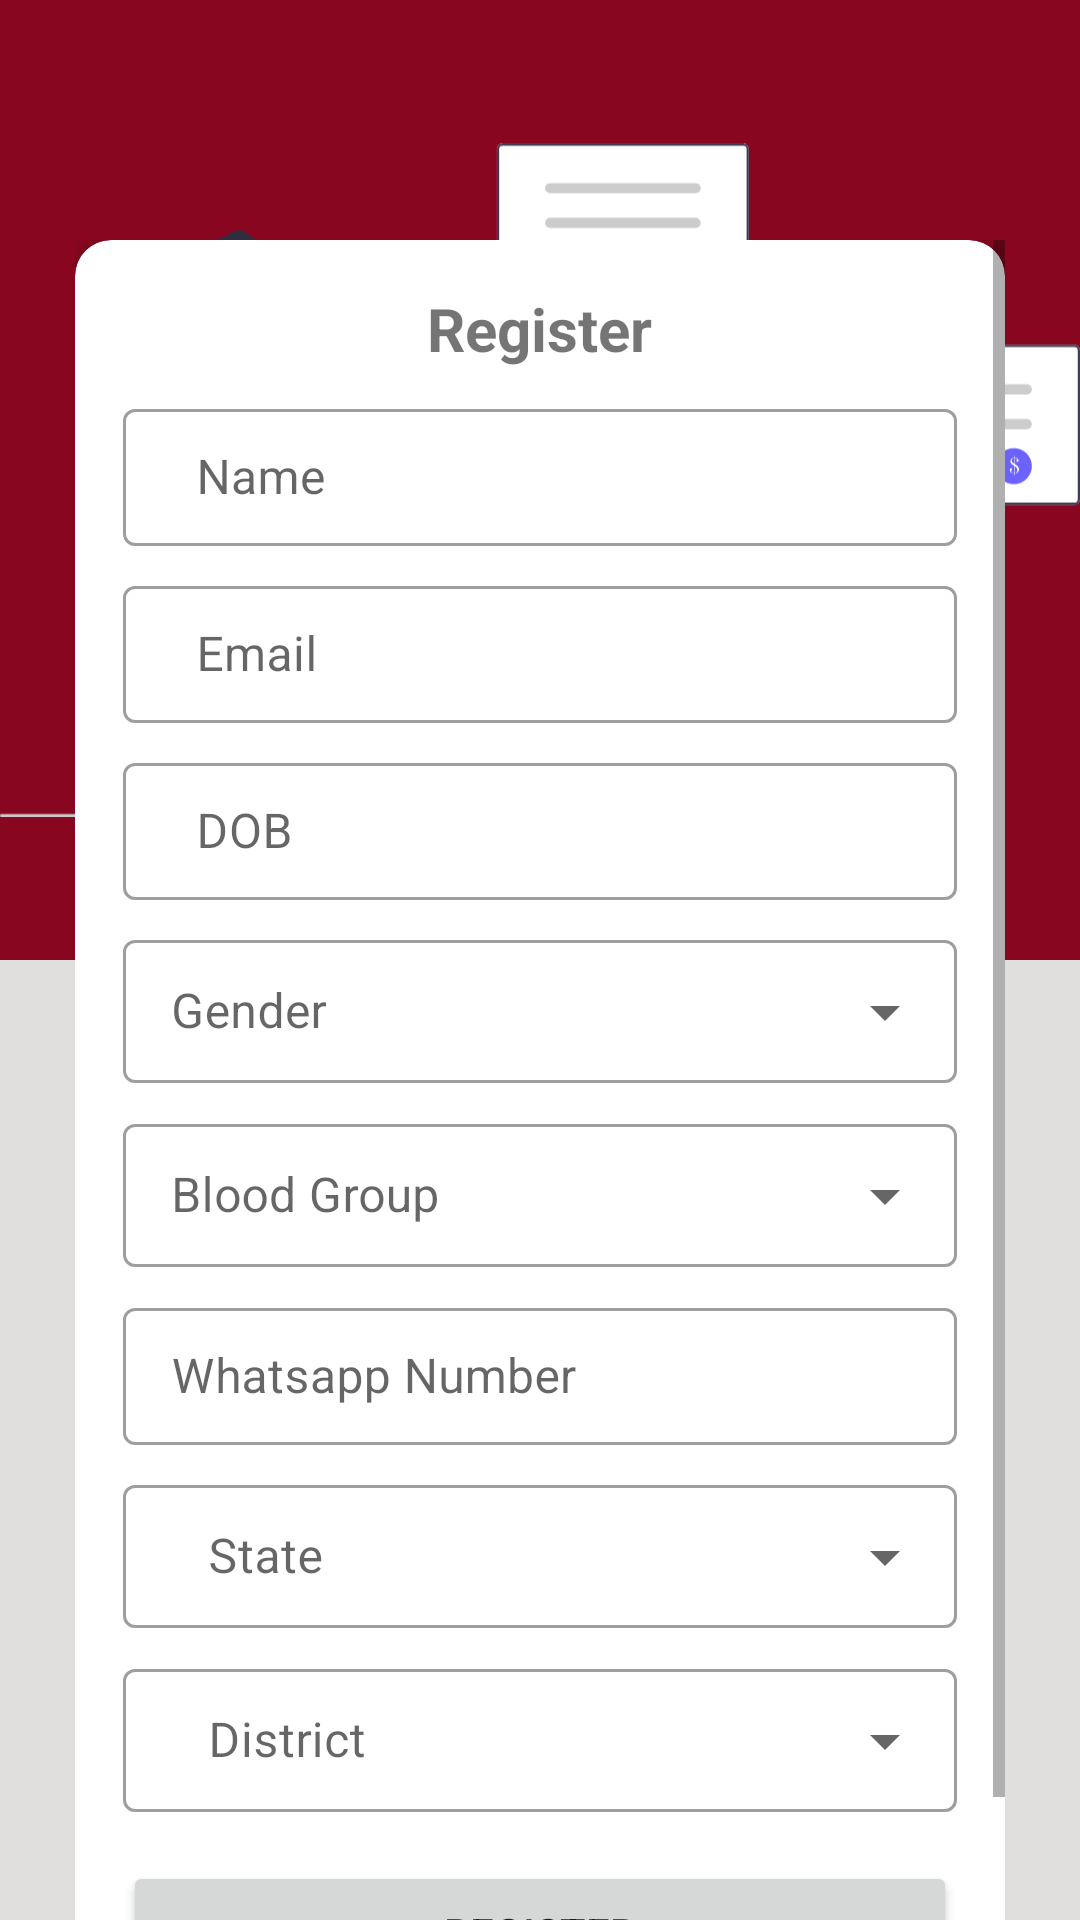

Layout XML and referenced resources for this Android screen:
<!-- AndroidManifest.xml: application theme Theme.BloodBuddy -->
<!-- res/layout/activity_register.xml -->
<?xml version="1.0" encoding="utf-8"?>
<androidx.constraintlayout.widget.ConstraintLayout xmlns:android="http://schemas.android.com/apk/res/android"
    xmlns:app="http://schemas.android.com/apk/res-auto"
    xmlns:tools="http://schemas.android.com/tools"
    android:layout_width="match_parent"
    android:background="#E1DEDE"
    android:layout_height="match_parent"
    tools:context=".authentication.RegisterActivity">


        <ImageView
            android:id="@+id/imageView3"
            android:layout_width="match_parent"
            android:layout_height="320dp"
            android:background="@color/app_color"
            android:src="@drawable/ic_register"
            app:layout_constraintBottom_toBottomOf="parent"
            app:layout_constraintEnd_toEndOf="parent"
            app:layout_constraintHorizontal_bias="0.0"
            app:layout_constraintStart_toStartOf="parent"
            app:layout_constraintTop_toTopOf="parent"
            app:layout_constraintVertical_bias="0.0" />

    <ScrollView
        android:layout_width="match_parent"
        android:layout_height="match_parent"
        android:layout_marginTop="80dp"
        android:layout_marginHorizontal="25dp"
        >



        <com.google.android.material.card.MaterialCardView
            android:layout_width="match_parent"
            android:id="@+id/numberLayout"
            app:cardBackgroundColor="@color/white"
            android:layout_height="wrap_content"
            app:cardCornerRadius="12dp"
            app:cardElevation="7dp"
            app:layout_constraintTop_toBottomOf="@+id/imageView3">

            <LinearLayout
                android:layout_margin="16dp"
                android:layout_width="match_parent"
                android:layout_height="wrap_content"
                android:orientation="vertical">



                <TextView
                    android:layout_width="wrap_content"
                    android:layout_height="wrap_content"
                    android:layout_gravity="center"
                    android:textSize="20sp"
                    android:textStyle="bold"
                    android:text="Register"
                    />

                <com.google.android.material.textfield.TextInputLayout
                    style="@style/Widget.MaterialComponents.TextInputLayout.OutlinedBox.Dense"
                    android:layout_width="match_parent"
                    android:layout_height="wrap_content"
                    android:layout_marginTop="8dp"

                    >

                    <com.google.android.material.textfield.TextInputEditText
                        android:layout_width="match_parent"
                        android:layout_height="wrap_content"
                        android:hint="   Name"
                        android:id="@+id/user_name"
                        android:inputType="textPersonName"
                        android:padding="12dp"

                        />

                </com.google.android.material.textfield.TextInputLayout>

                <com.google.android.material.textfield.TextInputLayout
                    style="@style/Widget.MaterialComponents.TextInputLayout.OutlinedBox.Dense"
                    android:layout_width="match_parent"
                    android:layout_height="wrap_content"
                    android:layout_marginTop="8dp"

                    >

                    <com.google.android.material.textfield.TextInputEditText
                        android:layout_width="match_parent"
                        android:layout_height="wrap_content"
                        android:hint="   Email"
                        android:id="@+id/user_email"

                        android:padding="12dp"

                        />

                </com.google.android.material.textfield.TextInputLayout>








                <com.google.android.material.textfield.TextInputLayout
                    style="@style/Widget.MaterialComponents.TextInputLayout.OutlinedBox.Dense"
                    android:layout_width="match_parent"
                    android:layout_height="wrap_content"
                    android:layout_marginTop="8dp"
                    android:hint="   DOB"


                    >

                    <com.google.android.material.textfield.TextInputEditText
                        android:layout_width="match_parent"
                        android:layout_height="wrap_content"

                        android:id="@+id/user_dob"
                        android:cursorVisible="false"
                        android:focusable="false"
                        android:onClick="showDatePickerDialog"

                        android:inputType="date"
                        android:padding="12dp"

                        />






                </com.google.android.material.textfield.TextInputLayout>

                <com.google.android.material.textfield.TextInputLayout
                    style="@style/Widget.MaterialComponents.TextInputLayout.OutlinedBox.Dense.ExposedDropdownMenu"
                    android:layout_width="match_parent"
                    android:layout_height="wrap_content"
                    android:layout_marginTop="8dp"
                    android:hint="Gender"
                    >


                    <AutoCompleteTextView

                        android:layout_width="match_parent"
                        android:layout_height="wrap_content"
                        android:id="@+id/user_gender"
                        android:inputType="none"
                        />





                </com.google.android.material.textfield.TextInputLayout>





                <com.google.android.material.textfield.TextInputLayout
                    style="@style/Widget.MaterialComponents.TextInputLayout.OutlinedBox.Dense.ExposedDropdownMenu"
                    android:layout_width="match_parent"
                    android:layout_height="wrap_content"
                    android:layout_marginTop="8dp"
                    android:hint="Blood Group"
                   >


                    <AutoCompleteTextView

                        android:layout_width="match_parent"
                        android:layout_height="wrap_content"
                        android:id="@+id/user_blood_grp"
                        android:inputType="none"
                        />





                </com.google.android.material.textfield.TextInputLayout>

                <com.google.android.material.textfield.TextInputLayout
                    style="@style/Widget.MaterialComponents.TextInputLayout.OutlinedBox.Dense"
                    android:layout_width="match_parent"
                    android:layout_height="wrap_content"
                    android:layout_marginTop="8dp"

                    >

S                    <com.google.android.material.textfield.TextInputEditText
                        android:layout_width="match_parent"
                        android:layout_height="wrap_content"
                        android:hint=" Whatsapp Number"
                    android:inputType="number"
                        android:id="@+id/user_whatsapp"

                        android:padding="12dp"

                        />

                </com.google.android.material.textfield.TextInputLayout>





                <com.google.android.material.textfield.TextInputLayout
                    style="@style/Widget.MaterialComponents.TextInputLayout.OutlinedBox.Dense.ExposedDropdownMenu"
                    android:layout_width="match_parent"
                    android:layout_height="wrap_content"
                    android:layout_marginTop="8dp"
                    android:id="@+id/user_state_layout"
                    android:hint="   State"
                    >


                    <AutoCompleteTextView

                        android:layout_width="match_parent"
                        android:layout_height="wrap_content"
                        android:id="@+id/user_state"
                        android:inputType="none"
                        />

                </com.google.android.material.textfield.TextInputLayout>





                <com.google.android.material.textfield.TextInputLayout
                    style="@style/Widget.MaterialComponents.TextInputLayout.OutlinedBox.Dense.ExposedDropdownMenu"
                    android:layout_width="match_parent"
                    android:layout_height="wrap_content"
                    android:layout_marginTop="8dp"
                    android:hint="   District"
                    >


                    <AutoCompleteTextView

                        android:layout_width="match_parent"
                        android:layout_height="wrap_content"
                        android:id="@+id/user_district"
                        android:inputType="none"
                        />

                </com.google.android.material.textfield.TextInputLayout>






                <Button
                    android:id="@+id/reg_btn"
                    android:layout_width="match_parent"
                    android:layout_height="match_parent"
                    android:layout_marginTop="16dp"
                    android:text="Register"
                    />




            </LinearLayout>


        </com.google.android.material.card.MaterialCardView>

    </ScrollView>

</androidx.constraintlayout.widget.ConstraintLayout>
<!-- resources referenced by this layout -->
<resources>
  <color name="app_color">#890620</color>
  <color name="white">#FFFFFFFF</color>
  <!-- drawable ic_register: vector/xml drawable (drawable, 6380 chars, omitted) -->
  <style name="Theme.BloodBuddy" parent="Theme.MaterialComponents.DayNight.DarkActionBar">
          
          <item name="colorPrimary">@color/app_color</item>
          <item name="colorPrimaryVariant">@color/app_color</item>
          <item name="colorOnPrimary">@color/white</item>
          
          <item name="colorSecondary">@color/teal_200</item>
          <item name="colorSecondaryVariant">@color/teal_700</item>
          <item name="colorOnSecondary">@color/black</item>
          
          <item name="android:statusBarColor" tools:targetApi="l">?attr/colorPrimaryVariant</item>
          
      </style>
  <color name="teal_200">#890620</color>
  <color name="teal_700">#FF018786</color>
  <color name="black">#FF000000</color>
</resources>
